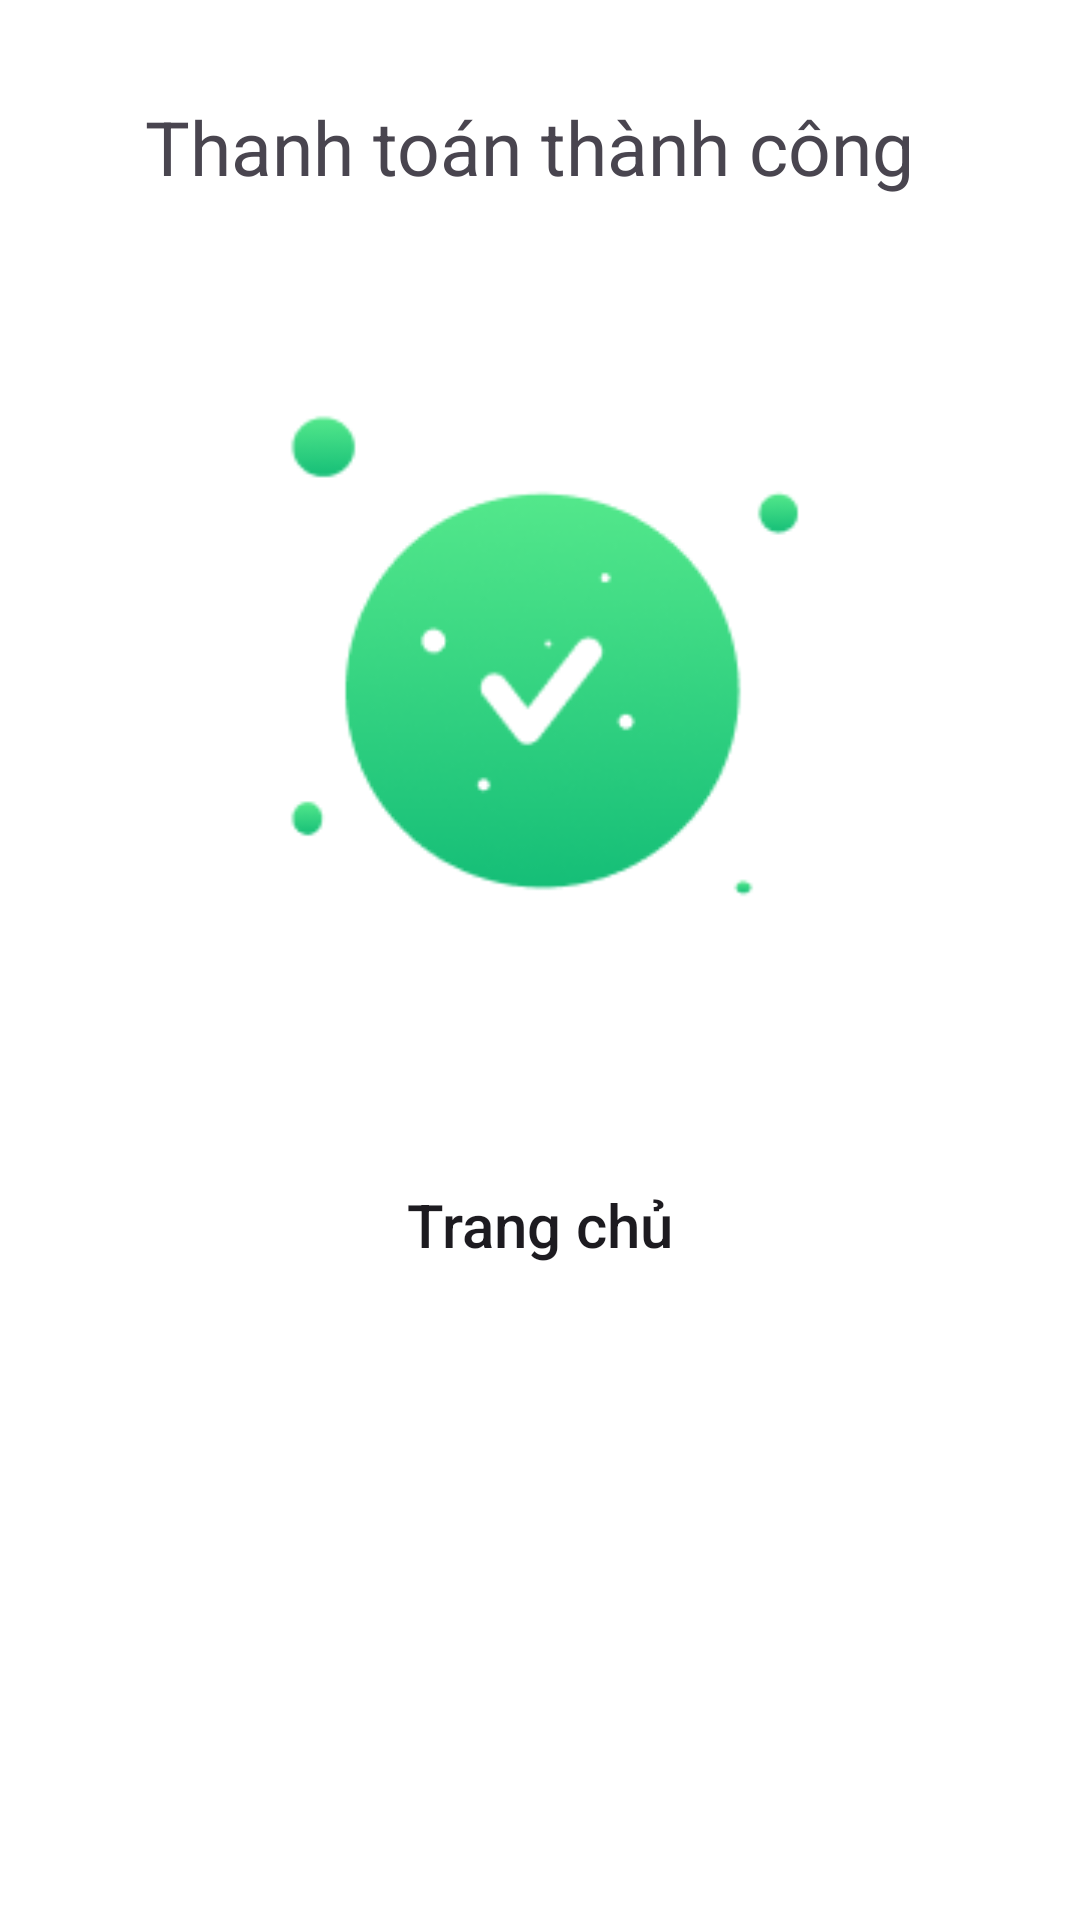

The Android layout XML behind this screen, and the referenced resources:
<!-- AndroidManifest.xml: application theme Theme.DACS3_FoodOrderingApp -->
<!-- res/layout/fragment_congrats_bottom_sheet.xml -->
<?xml version="1.0" encoding="utf-8"?>
<FrameLayout xmlns:android="http://schemas.android.com/apk/res/android"
    xmlns:app="http://schemas.android.com/apk/res-auto"
    xmlns:tools="http://schemas.android.com/tools"
    android:layout_width="match_parent"
    android:layout_height="match_parent"
    android:background="@color/white"
    tools:context=".CongratsBottomSheet">

    
    <LinearLayout
        android:layout_width="match_parent"
        android:layout_height="match_parent"
        android:orientation="vertical">

        <TextView
            android:layout_width="wrap_content"
            android:layout_height="wrap_content"
            android:layout_gravity="center_horizontal"
            android:layout_marginTop="32dp"
            android:text="Thanh toán thành công "
            android:textSize="25sp" />

        <ImageView
            android:id="@+id/imageView3"
            android:layout_width="250dp"
            android:layout_height="250dp"
            android:layout_gravity="center"
            android:layout_marginTop="32dp"
            android:layout_marginBottom="32dp"
            android:src="@drawable/thanhcong" />

        <androidx.appcompat.widget.AppCompatButton
            android:background="@drawable/gohomeshape"
            android:id="@+id/btnGoHome"
            android:layout_width="157dp"
            android:layout_height="57dp"
            android:textSize="20sp"
            android:layout_marginBottom="35dp"
            android:layout_gravity="center"
            android:textAllCaps="false"
            android:text="Trang chủ" />
    </LinearLayout>

</FrameLayout>
<!-- resources referenced by this layout -->
<resources>
  <color name="white">#FFFFFFFF</color>
  <!-- drawable thanhcong: png bitmap (drawable, 13072 bytes) -->
  <style name="Theme.DACS3_FoodOrderingApp" parent="Base.Theme.DACS3_FoodOrderingApp" />
  <style name="Base.Theme.DACS3_FoodOrderingApp" parent="Theme.Material3.DayNight.NoActionBar">
          
          
      </style>
</resources>
